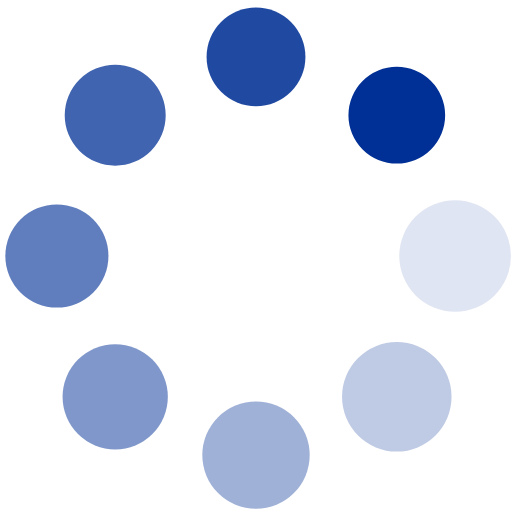
t = 0.00 s
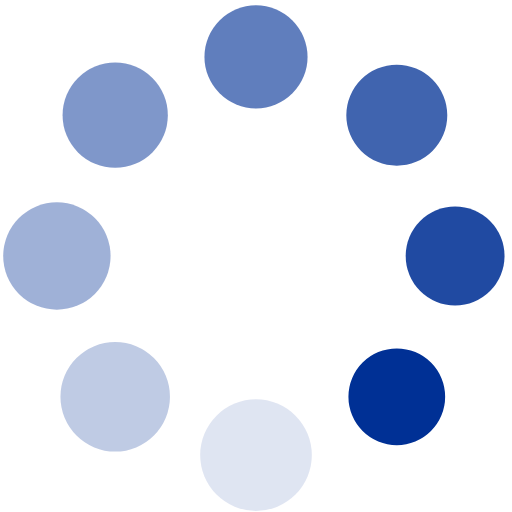
t = 0.25 s
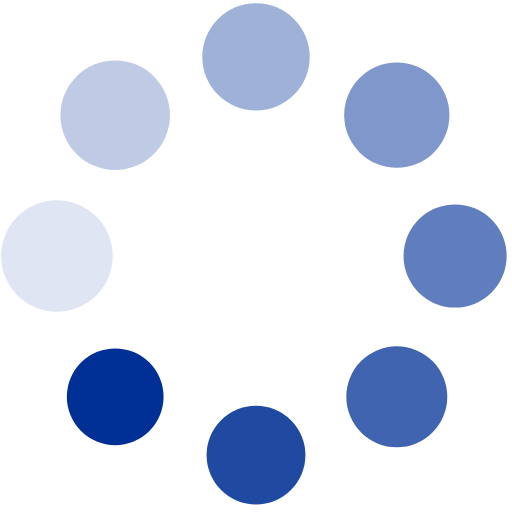
t = 0.50 s
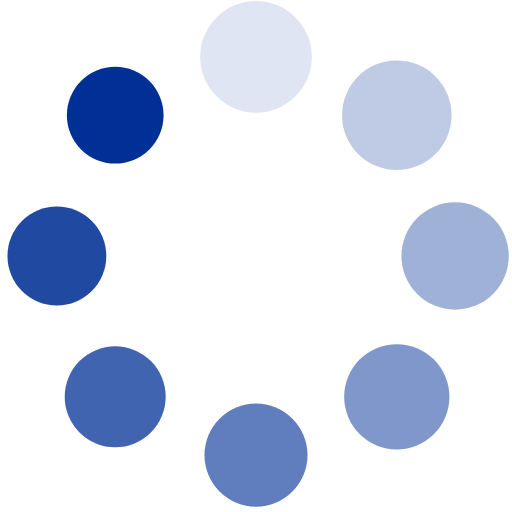
t = 0.75 s

The animated SVG that drew these frames (rendered in a browser with its animation timeline set to each time). Animation: 16 SMIL elements (animate=8,animateTransform=8); one cycle of 1.00 s, repeats indefinitely.

<svg xmlns="http://www.w3.org/2000/svg" xmlns:xlink="http://www.w3.org/1999/xlink" preserveAspectRatio="xMidYMid" style="shape-rendering: auto; display: block; background: transparent;" viewBox="41 41 18 18"><g><g transform="translate(57,50)">
<g transform="rotate(0)">
<circle fill-opacity="1" fill="#003095" r="2" cy="0" cx="0">
  <animateTransform repeatCount="indefinite" dur="1s" keyTimes="0;1" values="0.85 0.85;1 1" begin="-0.875s" type="scale" attributeName="transform"/>
  <animate begin="-0.875s" values="1;0" repeatCount="indefinite" dur="1s" keyTimes="0;1" attributeName="fill-opacity"/>
</circle>
</g>
</g><g transform="translate(54.94974746830583,54.94974746830583)">
<g transform="rotate(45)">
<circle fill-opacity="0.875" fill="#003095" r="2" cy="0" cx="0">
  <animateTransform repeatCount="indefinite" dur="1s" keyTimes="0;1" values="0.85 0.85;1 1" begin="-0.75s" type="scale" attributeName="transform"/>
  <animate begin="-0.75s" values="1;0" repeatCount="indefinite" dur="1s" keyTimes="0;1" attributeName="fill-opacity"/>
</circle>
</g>
</g><g transform="translate(50,57)">
<g transform="rotate(90)">
<circle fill-opacity="0.75" fill="#003095" r="2" cy="0" cx="0">
  <animateTransform repeatCount="indefinite" dur="1s" keyTimes="0;1" values="0.85 0.85;1 1" begin="-0.625s" type="scale" attributeName="transform"/>
  <animate begin="-0.625s" values="1;0" repeatCount="indefinite" dur="1s" keyTimes="0;1" attributeName="fill-opacity"/>
</circle>
</g>
</g><g transform="translate(45.05025253169417,54.94974746830583)">
<g transform="rotate(135)">
<circle fill-opacity="0.625" fill="#003095" r="2" cy="0" cx="0">
  <animateTransform repeatCount="indefinite" dur="1s" keyTimes="0;1" values="0.85 0.85;1 1" begin="-0.5s" type="scale" attributeName="transform"/>
  <animate begin="-0.5s" values="1;0" repeatCount="indefinite" dur="1s" keyTimes="0;1" attributeName="fill-opacity"/>
</circle>
</g>
</g><g transform="translate(43,50)">
<g transform="rotate(180)">
<circle fill-opacity="0.5" fill="#003095" r="2" cy="0" cx="0">
  <animateTransform repeatCount="indefinite" dur="1s" keyTimes="0;1" values="0.85 0.85;1 1" begin="-0.375s" type="scale" attributeName="transform"/>
  <animate begin="-0.375s" values="1;0" repeatCount="indefinite" dur="1s" keyTimes="0;1" attributeName="fill-opacity"/>
</circle>
</g>
</g><g transform="translate(45.05025253169417,45.05025253169417)">
<g transform="rotate(225)">
<circle fill-opacity="0.375" fill="#003095" r="2" cy="0" cx="0">
  <animateTransform repeatCount="indefinite" dur="1s" keyTimes="0;1" values="0.85 0.85;1 1" begin="-0.25s" type="scale" attributeName="transform"/>
  <animate begin="-0.25s" values="1;0" repeatCount="indefinite" dur="1s" keyTimes="0;1" attributeName="fill-opacity"/>
</circle>
</g>
</g><g transform="translate(50,43)">
<g transform="rotate(270)">
<circle fill-opacity="0.25" fill="#003095" r="2" cy="0" cx="0">
  <animateTransform repeatCount="indefinite" dur="1s" keyTimes="0;1" values="0.85 0.85;1 1" begin="-0.125s" type="scale" attributeName="transform"/>
  <animate begin="-0.125s" values="1;0" repeatCount="indefinite" dur="1s" keyTimes="0;1" attributeName="fill-opacity"/>
</circle>
</g>
</g><g transform="translate(54.94974746830583,45.05025253169417)">
<g transform="rotate(315)">
<circle fill-opacity="0.125" fill="#003095" r="2" cy="0" cx="0">
  <animateTransform repeatCount="indefinite" dur="1s" keyTimes="0;1" values="0.85 0.85;1 1" begin="0s" type="scale" attributeName="transform"/>
  <animate begin="0s" values="1;0" repeatCount="indefinite" dur="1s" keyTimes="0;1" attributeName="fill-opacity"/>
</circle>
</g>
</g><g/></g><!-- [ldio] generated by https://loading.io --></svg>
